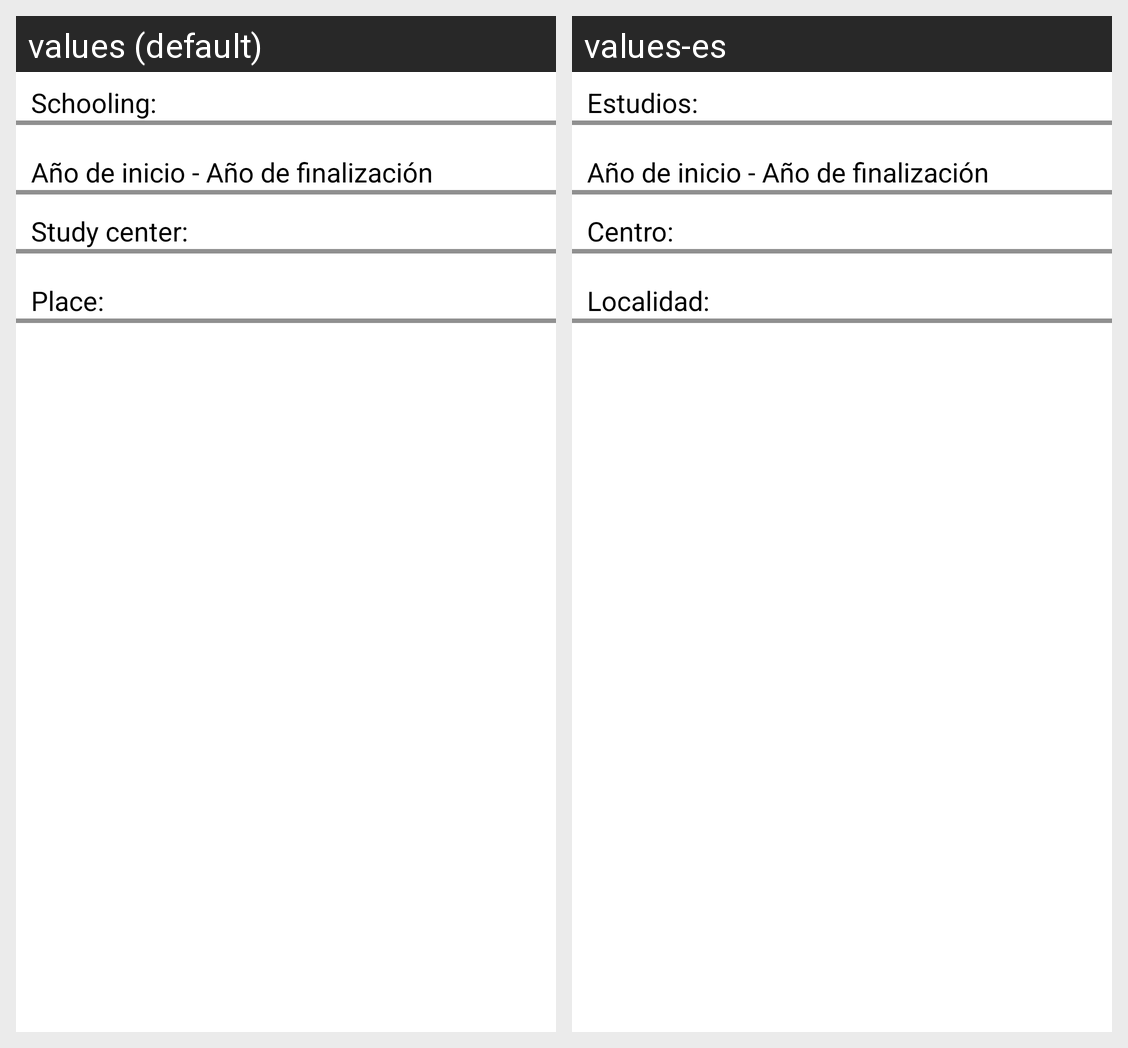

Locale-by-locale string values for the Android screen shown in this grid:
Android screen res/layout/actividad_cv2_datosacademicos_modulo.xml rendered under 2 locales, left to right: values (default), values-es. Device: Nexus 5 (rendered at 1080×1920; each locale shown at half size, 540×960, under a caption strip naming it); theme CVMakerTheme.
Strings drawn on this screen, with the default value and each locale's value (text and hints the layout hard-codes, and strings that could not be matched under every locale, appear in the picture but are not listed):

cv2Estudios
  values: Schooling:
  values-es: Estudios:

cv2Periodo
  values: Año de inicio - Año de finalización
  values-es: Año de inicio - Año de finalización

cv2Centro
  values: Study center:
  values-es: Centro:

cv2Localidad
  values: Place:
  values-es: Localidad:
